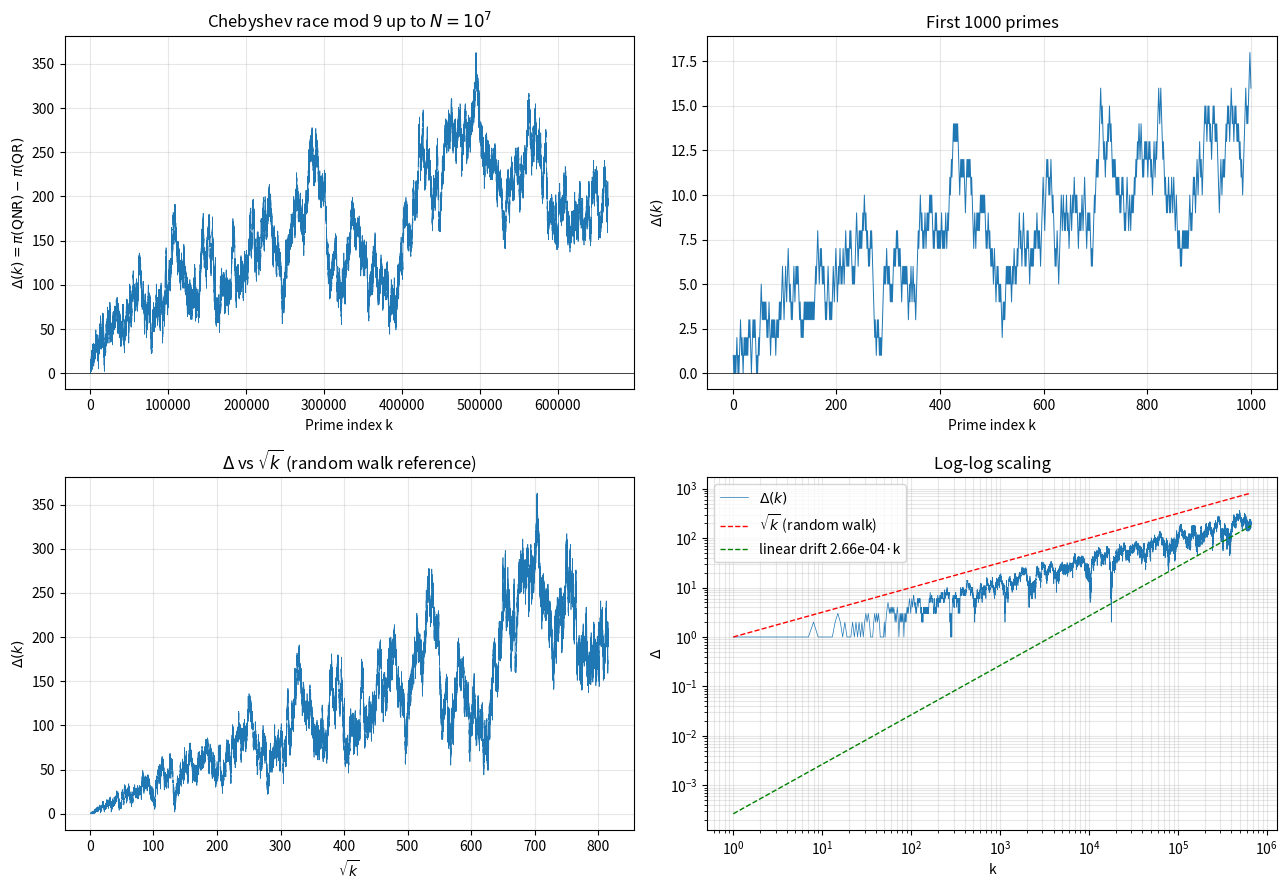

Source code (Python):
#!/usr/bin/env python3
"""
Chebyshev Bias modulo 9 — Numerical Study of the Prime Number Race
====================================================================

Computes the race between primes in quadratic-residue (QR) and
quadratic-non-residue (QNR) classes modulo 9, up to N = 10^7.

Quadratic residues mod 9     : {1, 4, 7}
Quadratic non-residues mod 9 : {2, 5, 8}
(All classes coprime to 9; classes {0, 3, 6} are excluded.)

Output:
  - Lead change count (sign changes of Delta(N) = pi(N; QNR) - pi(N; QR))
  - Drift exponent alpha in |Delta| ~ N^alpha
  - Per-class statistics
  - Plot: chebyshev_race_mod9.png

Theoretical reference:
  Granville, A. & Martin, G. (2006). "Prime Number Races."
  American Mathematical Monthly, 113(1), 1-33.

Author : Franz Hettich
License: MIT
"""

import numpy as np
from sympy import primerange
import matplotlib
matplotlib.use("Agg")
import matplotlib.pyplot as plt


# -----------------------------------------------------------------------
# Configuration
# -----------------------------------------------------------------------
N_MAX = 10**7
QR    = {1, 4, 7}      # quadratic residues mod 9
QNR   = {2, 5, 8}      # quadratic non-residues mod 9
OUT_PNG = "chebyshev_race_mod9.png"


# -----------------------------------------------------------------------
# Generate primes and class labels
# -----------------------------------------------------------------------
print(f"Generating primes up to {N_MAX:,} ...")
primes = np.array(list(primerange(5, N_MAX + 1)), dtype=np.int64)
mod9   = primes % 9
N_p    = len(primes)
print(f"  -> {N_p:,} primes (excluding 2 and 3)")


# -----------------------------------------------------------------------
# Per-class statistics at final N
# -----------------------------------------------------------------------
counts = {r: int((mod9 == r).sum()) for r in [1, 2, 4, 5, 7, 8]}
mu     = np.mean(list(counts.values()))
sigma_each = np.sqrt(mu * (1 - 1/6))   # multinomial 1-bin stdev

print(f"\nPer-class counts at N = {N_MAX:,} (mean = {mu:.2f})")
print(f"{'class':>6} | {'type':>4} | {'count':>10} | {'dev':>10} | {'sigma':>8}")
print("-" * 55)
for r in [1, 2, 4, 5, 7, 8]:
    typ = "QR " if r in QR else "QNR"
    dev = counts[r] - mu
    print(f"{r:>6} | {typ:>4} | {counts[r]:>10,} | {dev:>+10.2f} | {dev/sigma_each:>+8.3f}")

n_qr  = sum(counts[r] for r in QR)
n_qnr = sum(counts[r] for r in QNR)
print(f"\nTotal QR  = {n_qr:,}")
print(f"Total QNR = {n_qnr:,}")
print(f"Delta     = QNR - QR = {n_qnr - n_qr:+d}")


# -----------------------------------------------------------------------
# Cumulative race curve
# -----------------------------------------------------------------------
delta_step = np.where(np.isin(mod9, list(QNR)), 1, -1)
delta_cum  = np.cumsum(delta_step)
k_arr      = np.arange(1, N_p + 1)


# -----------------------------------------------------------------------
# Lead changes (sign reversals of delta_cum)
# -----------------------------------------------------------------------
sign = np.sign(delta_cum)
lead_changes = []
prev = 0
for i, s in enumerate(sign):
    if s != 0 and prev != 0 and s != prev:
        lead_changes.append((i, primes[i], int(delta_cum[i])))
    if s != 0:
        prev = s

print(f"\nLead changes up to N = {N_MAX:,}: {len(lead_changes)}")
if lead_changes:
    print("First 10 lead changes:")
    for i, p, d in lead_changes[:10]:
        print(f"  prime #{i+1:,}  p = {p:,}  Delta = {d:+d}")


# -----------------------------------------------------------------------
# Curve statistics
# -----------------------------------------------------------------------
print(f"\nCurve statistics:")
print(f"  Endpoint Delta(N_max) = {delta_cum[-1]:+d}")
print(f"  Maximum               = {delta_cum.max():+d}  at prime #{delta_cum.argmax()+1:,} = {primes[delta_cum.argmax()]:,}")
print(f"  Minimum               = {delta_cum.min():+d}  at prime #{delta_cum.argmin()+1:,} = {primes[delta_cum.argmin()]:,}")
print(f"  Fraction QNR leading  = {(delta_cum > 0).mean()*100:.3f} %")
print(f"  Fraction QR  leading  = {(delta_cum < 0).mean()*100:.3f} %")
print(f"  Fraction tied         = {(delta_cum == 0).mean()*100:.3f} %")


# -----------------------------------------------------------------------
# Drift / scaling analysis
# -----------------------------------------------------------------------
# Linear fit Delta(k) = a + b*k
b, a = np.polyfit(k_arr, delta_cum, 1)
print(f"\nLinear fit:  Delta(k) ~ {a:+.2f} + {b:.4e} * k")

# Power-law fit for |Delta| ~ k^alpha
mask = delta_cum > 10
if mask.sum() > 100:
    alpha, _ = np.polyfit(np.log(k_arr[mask]), np.log(delta_cum[mask]), 1)
    print(f"Scaling law: |Delta| ~ k^alpha,  alpha = {alpha:.4f}")
    print(f"  (alpha = 0.5 -> pure random walk, alpha = 1.0 -> linear drift)")
    print(f"  Hardy-Littlewood prediction:  Delta ~ sqrt(N/log N), "
          f"effective alpha at N=1e7: ~0.46")


# -----------------------------------------------------------------------
# Plot
# -----------------------------------------------------------------------
fig, axes = plt.subplots(2, 2, figsize=(13, 9))

# Full curve
axes[0, 0].plot(k_arr, delta_cum, lw=0.5)
axes[0, 0].axhline(0, color="k", lw=0.5)
axes[0, 0].set_xlabel("Prime index k")
axes[0, 0].set_ylabel(r"$\Delta(k) = \pi(\mathrm{QNR}) - \pi(\mathrm{QR})$")
axes[0, 0].set_title(f"Chebyshev race mod 9 up to $N = 10^7$")
axes[0, 0].grid(alpha=0.3)

# First 1000 primes
axes[0, 1].plot(k_arr[:1000], delta_cum[:1000], lw=0.7)
axes[0, 1].axhline(0, color="k", lw=0.5)
axes[0, 1].set_xlabel("Prime index k")
axes[0, 1].set_ylabel(r"$\Delta(k)$")
axes[0, 1].set_title("First 1000 primes")
axes[0, 1].grid(alpha=0.3)

# Delta vs sqrt(k)
axes[1, 0].plot(np.sqrt(k_arr), delta_cum, lw=0.5)
axes[1, 0].set_xlabel(r"$\sqrt{k}$")
axes[1, 0].set_ylabel(r"$\Delta(k)$")
axes[1, 0].set_title(r"$\Delta$ vs $\sqrt{k}$ (random walk reference)")
axes[1, 0].grid(alpha=0.3)

# Log-log
mask2 = delta_cum > 0
axes[1, 1].loglog(k_arr[mask2], delta_cum[mask2], lw=0.5, label=r"$\Delta(k)$")
axes[1, 1].loglog(k_arr[mask2], np.sqrt(k_arr[mask2]), "r--", lw=1,
                  label=r"$\sqrt{k}$ (random walk)")
axes[1, 1].loglog(k_arr[mask2], b * k_arr[mask2], "g--", lw=1,
                  label=f"linear drift {b:.2e}·k")
axes[1, 1].set_xlabel("k")
axes[1, 1].set_ylabel(r"$\Delta$")
axes[1, 1].set_title("Log-log scaling")
axes[1, 1].legend()
axes[1, 1].grid(alpha=0.3, which="both")

plt.tight_layout()
plt.savefig(OUT_PNG, dpi=120)
print(f"\nPlot saved to {OUT_PNG}")
